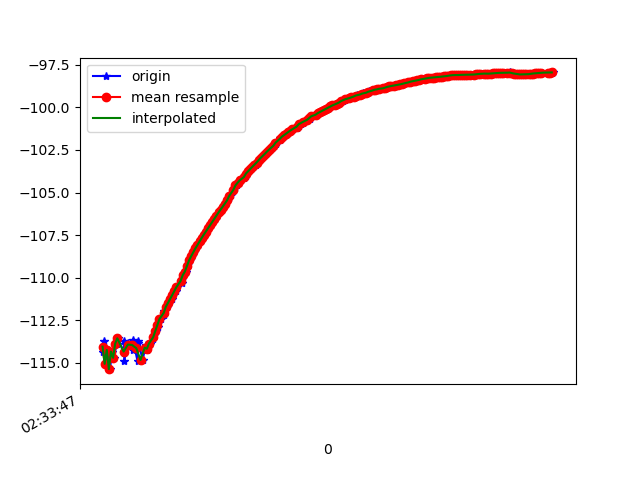

Data behind this chart, as committed beside it:
1617762827983, 458464608834144, -114.377716, 46.50364, 8.609103
1617762827995, 458464628064914, -113.7, 45.94, 8.348
1617762828014, 458464647295684, -115.1, 46.65, 8.945
1617762828032, 458464666526454, -114.2, 46.11, 8.81
1617762828051, 458464685757224, -115.4, 46.41, 9.41
1617762828070, 458464704987994, -114.3, 46.04, 8.947
1617762828087, 458464724218764, -114.7, 45.92, 9.226
1617762828115, 458464743449534, -113.9, 46.02, 8.614
1617762828131, 458464762680304, -113.6, 45.68, 8.761
1617762828180, 458464781911074, -114.5, 46.51, 8.887
1617762828184, 458464801141844, -113.7, 45.99, 8.688
1617762828186, 458464820372614, -114.9, 46.48, 9.342
1617762828221, 458464839603384, -113.9, 46.07, 8.789
1617762828224, 458464858834154, -114, 45.71, 8.979
1617762828265, 458464878064924, -114.3, 46.45, 8.61
1617762828267, 458464897295694, -113.6, 45.99, 8.7
1617762828312, 458464916526464, -114.9, 46.67, 9.263
1617762828316, 458464935757234, -113.8, 46.35, 8.748
1617762828319, 458464954988004, -113.7, 45.98, 8.93
1617762828359, 458464974218774, -114.8, 46.87, 9.005
1617762828392, 458464993449544, -114, 46.4, 8.401
1617762828399, 458465012680314, -114.3, 46.41, 8.677
1617762828406, 458465031911084, -114.2, 46.27, 8.755
1617762828432, 458465051141854, -113.9, 46.06, 8.664
1617762828461, 458465070372624, -113.6, 45.87, 8.599
1617762828465, 458465089603394, -113.4, 45.69, 8.546
1617762828483, 458465108834164, -113.1, 45.48, 8.477
1617762828505, 458465128064934, -112.9, 45.29, 8.412
1617762828507, 458465147295704, -112.7, 45.1, 8.343
1617762828534, 458465166526474, -112.4, 44.93, 8.284
1617762828562, 458465185757244, -112.2, 44.75, 8.214
1617762828565, 458465204988014, -112, 44.58, 8.141
1617762828592, 458465224218784, -111.7, 44.42, 8.062
1617762828614, 458465243449554, -111.5, 44.27, 7.991
1617762828634, 458465262680324, -111.3, 44.13, 7.909
1617762828652, 458465281911094, -111, 43.98, 7.829
1617762828676, 458465301141864, -110.8, 43.82, 7.742
1617762828684, 458465320372634, -110.6, 43.66, 7.639
1617762828735, 458465339603404, -110.3, 43.49, 7.531
1617762828738, 458465358834174, -110.1, 43.34, 7.428
1617762828740, 458465378064944, -109.9, 43.2, 7.346
1617762828770, 458465397295714, -109.7, 43.07, 7.274
1617762828780, 458465416526484, -109.4, 42.96, 7.193
1617762828793, 458465435757254, -109.2, 42.86, 7.113
1617762828809, 458465454988024, -109, 42.74, 7.036
1617762828829, 458465474218794, -108.7, 42.62, 6.939
1617762828849, 458465493449564, -108.5, 42.5, 6.852
1617762828868, 458465512821139, -108.3, 42.36, 6.765
1617762828889, 458465532051909, -108.1, 42.24, 6.689
1617762828908, 458465551282679, -107.9, 42.13, 6.598
1617762828925, 458465570513449, -107.7, 42.03, 6.51
1617762828946, 458465589744219, -107.5, 41.96, 6.412
1617762828965, 458465608974989, -107.3, 41.87, 6.313
1617762828983, 458465628205759, -107.1, 41.77, 6.213
1617762829004, 458465647436529, -106.9, 41.65, 6.106
1617762829021, 458465666667299, -106.7, 41.54, 6.002
1617762829046, 458465685898069, -106.5, 41.45, 5.895
1617762829063, 458465705128839, -106.4, 41.4, 5.792
1617762829086, 458465724359609, -106.2, 41.35, 5.688
1617762829102, 458465743590379, -106, 41.28, 5.596
1617762829122, 458465762821149, -105.8, 41.2, 5.501
... 163 more rows
